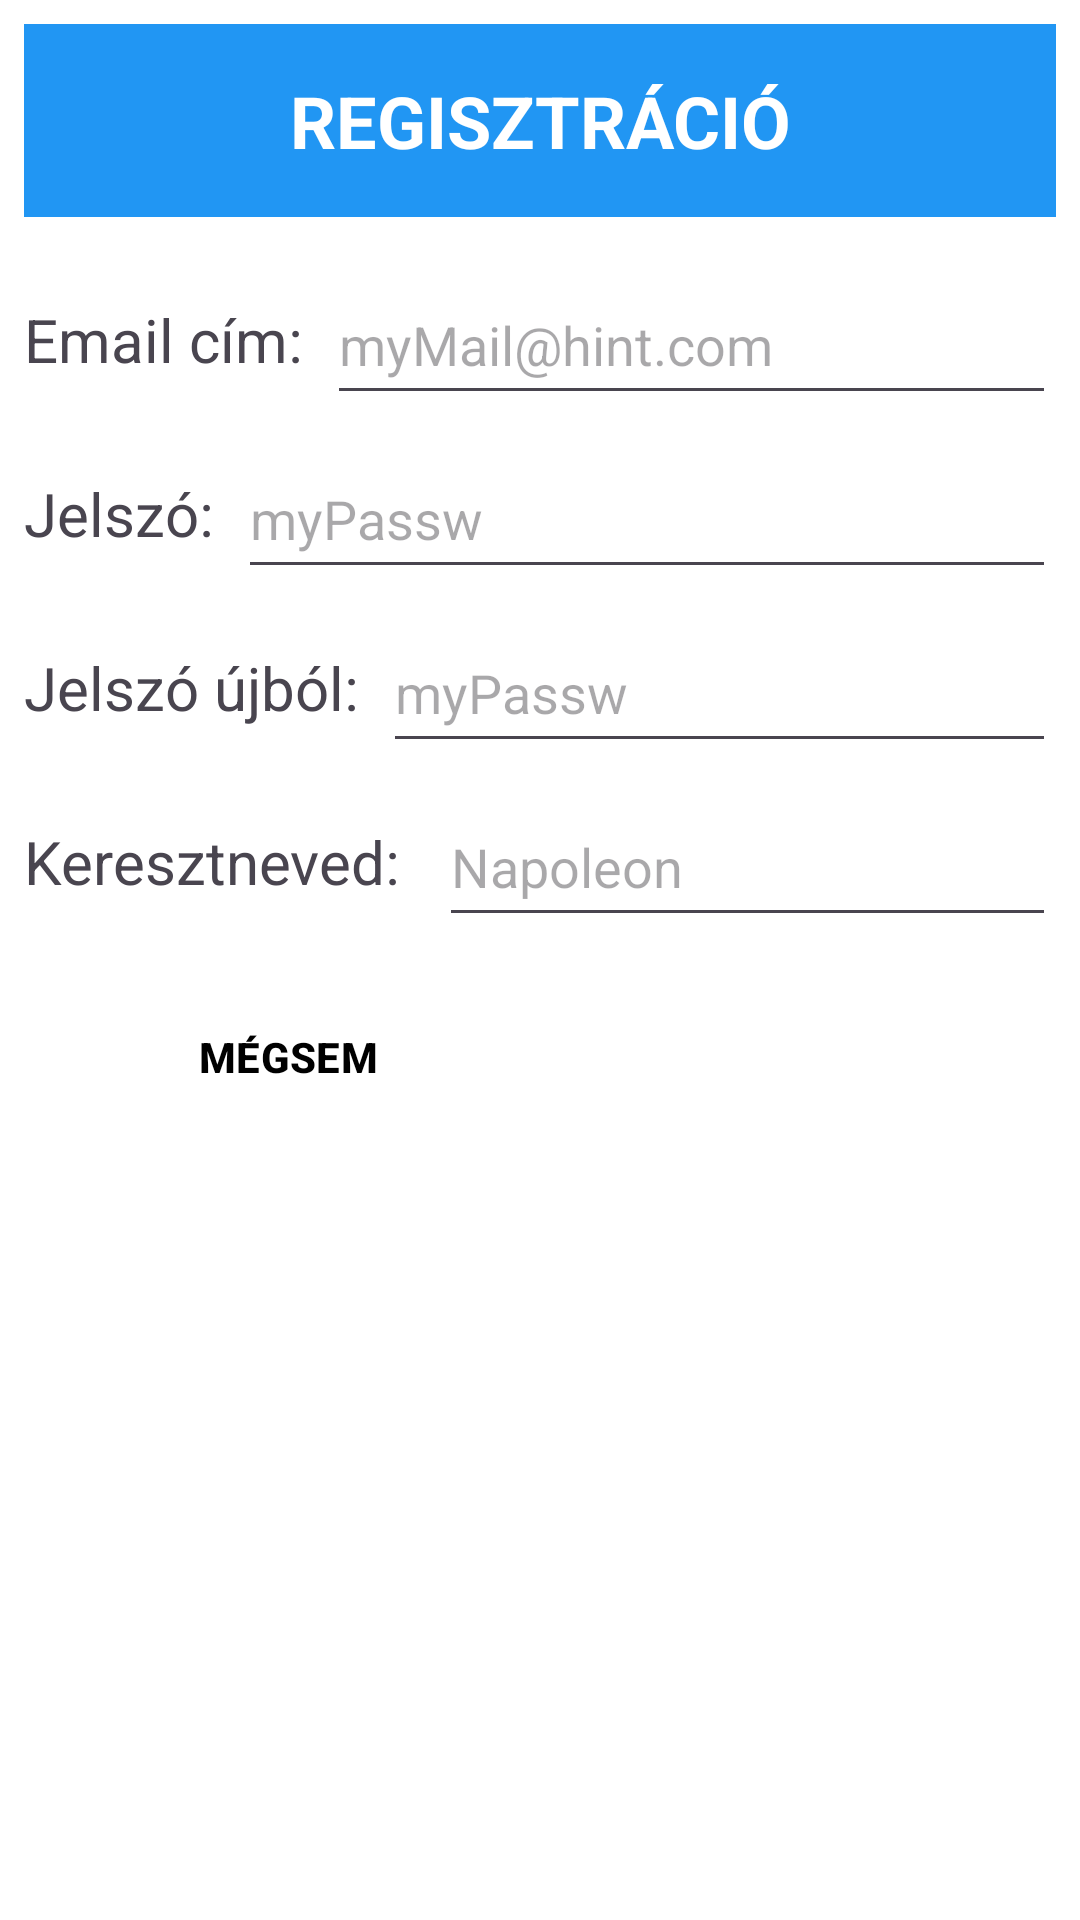

The Android layout XML behind this screen, and the referenced resources:
<!-- AndroidManifest.xml: application theme Theme.EOffApp -->
<!-- res/layout/activity_regist.xml -->
<?xml version="1.0" encoding="utf-8"?>
<LinearLayout xmlns:android="http://schemas.android.com/apk/res/android"
    android:layout_width="match_parent"
    android:layout_height="match_parent"
    xmlns:tools="http://schemas.android.com/tools"
    android:orientation="vertical"
    android:padding="8dp"
    android:id="@+id/main"
    tools:context=".RegistActivity"
    android:background="#FFFFFF">


    <TextView
        android:layout_width="match_parent"
        android:layout_height="wrap_content"
        android:text="@string/registBig"
        android:textSize="24sp"
        android:textStyle="bold"
        android:gravity="center"
        android:background="#2196F3"
        android:textColor="#FFFFFF"
        android:padding="16dp"/>


    <LinearLayout
        android:layout_width="match_parent"
        android:layout_height="wrap_content"
        android:orientation="horizontal"
        android:layout_marginTop="16dp">

        <TextView
            android:layout_width="wrap_content"
            android:layout_height="wrap_content"
            android:layout_gravity="center_vertical"
            android:layout_marginEnd="8dp"
            android:text="@string/email"
            android:textSize="20sp" />

        <EditText
            android:id="@+id/registEmailET"
            android:layout_width="0dp"
            android:layout_height="50dp"
            android:layout_weight="1"
            android:autofillHints="emailAddress"
            android:hint="myMail@hint.com"
            android:inputType="text|textEmailAddress" />
    </LinearLayout>


    <LinearLayout
        android:layout_width="match_parent"
        android:layout_height="wrap_content"
        android:orientation="horizontal"
        android:layout_marginTop="8dp">

        <TextView
            android:layout_width="wrap_content"
            android:layout_height="wrap_content"
            android:layout_gravity="center_vertical"
            android:layout_marginEnd="8dp"
            android:text="@string/passw"
            android:textSize="20sp" />

        <EditText
            android:id="@+id/registPassET"
            android:layout_width="0dp"
            android:layout_height="50dp"
            android:layout_weight="1"
            android:autofillHints="password"
            android:hint="myPassw"
            android:inputType="textPassword" />
    </LinearLayout>


    <LinearLayout
        android:layout_width="match_parent"
        android:layout_height="wrap_content"
        android:orientation="horizontal"
        android:layout_marginTop="8dp">

        <TextView
            android:layout_width="wrap_content"
            android:layout_height="wrap_content"
            android:layout_gravity="center_vertical"
            android:layout_marginEnd="8dp"
            android:text="@string/passAgin"
            android:textSize="20sp" />

        <EditText
            android:id="@+id/registPass2ET"
            android:layout_width="0dp"
            android:layout_height="50dp"
            android:layout_weight="1"
            android:autofillHints="password"
            android:hint="myPassw"
            android:inputType="textPassword" />
    </LinearLayout>


    <LinearLayout
        android:layout_width="match_parent"
        android:layout_height="wrap_content"
        android:orientation="horizontal"
        android:layout_marginTop="8dp">

        <TextView
            android:layout_width="wrap_content"
            android:layout_height="wrap_content"
            android:layout_gravity="center_vertical"
            android:layout_marginEnd="8dp"
            android:text="Keresztneved: "
            android:textSize="20sp" />

        <EditText
            android:id="@+id/nameET"
            android:layout_width="0dp"
            android:layout_height="50dp"
            android:layout_weight="1"
            android:autofillHints="password"
            android:hint="Napoleon"
            android:inputType="text|textPersonName" />
    </LinearLayout>


    <LinearLayout
        style="?android:attr/buttonBarStyle"
        android:layout_width="match_parent"
        android:layout_height="wrap_content"
        android:orientation="horizontal"
        android:layout_marginTop="16dp"
        android:gravity="center">

        <Button
            style="?android:attr/buttonBarButtonStyle"
            android:layout_width="0dp"
            android:layout_height="wrap_content"
            android:layout_marginEnd="8dp"
            android:layout_weight="1"
            android:backgroundTint="#B39D9D"
            android:onClick="cancel"
            android:text="@string/cancel"
            android:textColor="#000000"
            android:textStyle="bold" />

        <Button
            style="?android:attr/buttonBarButtonStyle"
            android:id="@+id/regBtn"
            android:enabled="false"
            android:layout_width="0dp"
            android:layout_height="wrap_content"
            android:layout_weight="1"

            android:onClick="registNow"
            android:text="@string/registBig"
            android:textColor="#FFFFFF"
            android:textStyle="bold" />
    </LinearLayout>

</LinearLayout>
<!-- resources referenced by this layout -->
<resources>
  <string name="cancel">MÉGSEM</string>
  <string name="email">Email cím:</string>
  <string name="passAgin">Jelszó újból:</string>
  <string name="passw">Jelszó:</string>
  <string name="registBig">REGISZTRÁCIÓ</string>
  <style name="Theme.EOffApp" parent="Base.Theme.EOffApp" />
  <style name="Base.Theme.EOffApp" parent="Theme.Material3.DayNight.NoActionBar">
          
          
      </style>
</resources>
